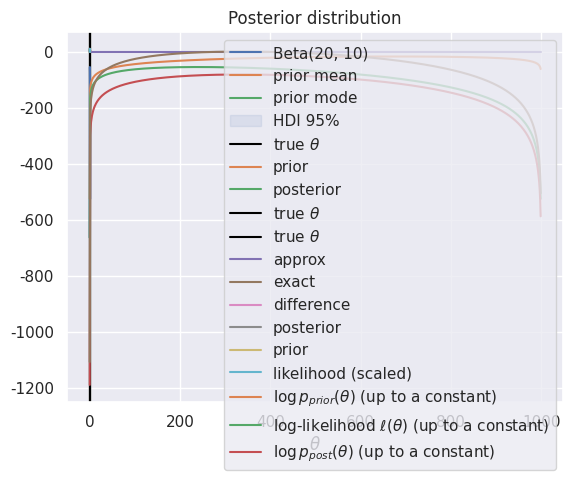

Write the Python code that produced this figure.
import numpy as np
import scipy
import scipy.stats as stats
import matplotlib.pyplot as plt
import seaborn as sns

sns.set()

a = 20 # parameter a of the beta prior
b = 10 # parameter b of the beta prior
theta = 0.25 # true unknown parameter, P(HEAD)
n = 100 # number of coin tosses. Try 5000!

#np.random.seed(42)
#y = np.random.binomial(n, theta) # random number of heads from the distribution from a binomial distribution
y = 24

prior_var = stats.beta(a, b) # the .pdf method contains the probability density function

def prior_dist(theta, a=20, b=10):
    return 1/scipy.special.beta(a,b) * theta**(a-1) * (1-theta)**(b-1) 

assert(np.allclose(prior_var.pdf(0.5) , prior_dist(0.5))) # our implementation is close to scipy.stats

dtheta = 1e-3 # discretization step for theta
theta_vec = np.arange(0, 1, dtheta) # discretized theta range
plt.plot(theta_vec, prior_var.pdf(theta_vec))
plt.xlabel(r"$\theta$");
plt.title(r"Prior distribution of $\theta$");

# See formulas in the lecture notes "The beta-binomial model"
prior_mean = a/(a+b)
prior_mode = (a-1)/(a + b - 2)
prior_sd = np.sqrt(a*b/((a+b)**2*(a+b+1)))
prior_mean, prior_mode, prior_sd

alpha = 0.05
L = prior_var.ppf(alpha/2)
H = prior_var.ppf(1-alpha/2) # ppf = percent point function
HDI = [L, H]
HDI

theta_int = np.linspace(L, H, 1000, endpoint=False)
dtheta_int = theta_int[1] - theta_int[0]
np.sum(prior_var.pdf(theta_int))*dtheta_int

plt.plot(theta_vec, prior_var.pdf(theta_vec), color="C0", label="Beta(20, 10)")
plt.axvline(prior_mean, color="C1", label=r"prior mean")
plt.axvline(prior_mode, color="C2", label=r"prior mode")
plt.axvspan(xmin=L, xmax=H, alpha=0.1, color="C0", label=r"HDI 95%")
plt.axvline(theta, color="black", label=r"true $\theta$")
plt.legend()
plt.xlabel(r"$\theta$");

a_post = a + y
b_post = b + n - y
post_var = stats.beta(a=a_post, b=b_post)

plt.plot(theta_vec, prior_var.pdf(theta_vec), label="prior")
plt.plot(theta_vec, post_var.pdf(theta_vec), label="posterior")
plt.axvline(theta, color="black", label=r"true $\theta$")
plt.legend()
plt.xlabel(r"$\theta$");
plt.title(r"Distribution of $\theta$");

def lik(theta):
    return (theta ** y) * (1 - theta)**(n-y)

lik_vec = lik(theta_vec)

def lik_exact(theta):
    return scipy.stats.binom.pmf(k=y, n=n, p=theta) # pmf = probability mass function

lik_vec_exact = lik_exact(theta_vec) # likelihood

plt.plot(theta_vec, lik_vec)
#plt.axvline(theta_ml, color="red")
plt.axvline(theta, color="black", label=r"true $\theta$")
plt.xlabel(r"$\theta$");
plt.title("Likelihood");

theta_ml = theta_vec[np.argmax(lik_vec)] # the gridding way
# theta_ml = y/n (can also be computed in closed-form!)
# theta_ml = scipy.optimize.minimize(lambda theta: -1e24*lik(theta), x0=0.5)

theta_map = (a_post-1)/(a_post+b_post-2); theta_map # analytical solution

# theta_map = theta_vec[np.argmax(post_dist.pdf(theta_vec))] # numerical solution (gridding)
# theta_map = scipy.optimize.minimize(lambda theta: -post_dist.pdf(theta), x0=0.5) # numerical solution (optimization)

theta_mean = (a_post)/(a_post+b_post); theta_mean # analytical solution 

np.sum(theta_vec * post_var.pdf(theta_vec)) * dtheta # numerical solution (integration)

p_theta_post = lik_vec * prior_var.pdf(theta_vec)
Z = (np.sum(p_theta_post) * dtheta)
p_theta_post = p_theta_post/Z

np.allclose(p_theta_post, post_var.pdf(theta_vec))

plt.plot(theta_vec, p_theta_post, label="approx")
plt.plot(theta_vec, post_var.pdf(theta_vec), label="exact")
plt.plot(theta_vec, p_theta_post - post_var.pdf(theta_vec), label="difference")
plt.xlabel(r"$\theta$");
plt.legend()
plt.title("Posterior distribution");

lik_vec_scaled = lik_vec/((np.sum(lik_vec) * dtheta))

plt.plot(theta_vec, post_var.pdf(theta_vec), label="posterior")
plt.plot(theta_vec, prior_var.pdf(theta_vec), label="prior")
plt.plot(theta_vec, lik_vec_scaled, label="likelihood (scaled)")


plt.xlabel(r"$\theta$");
plt.legend()
plt.title("Posterior, prior, and scaled likelihood");

def log_lik(theta):
    theta = np.where(theta==0, 1e-12, theta) # avoids a numerical issue for theta=0
    theta = np.where(theta==1, 1-1e-12, theta) # avoids a numerical issue for theta=1
    return y*np.log(theta)  + (n-y)*np.log(1 - theta)

log_lik_vec = log_lik(theta_vec) # log-likelihood, up to a constant additive factor

plt.plot(theta_vec, log_lik_vec)
plt.xlabel(r"$\theta$");
plt.title("Log-likelihood (up to a constant)");

def log_prior(theta):
    theta = np.where(theta==0, 1e-12, theta) # avoids a numerical issue for theta=0
    theta = np.where(theta==1, 1-1e-12, theta) # avoids a numerical issue for theta=1
    return (a-1) * np.log(theta) + (b-1) * np.log(1-theta)

log_prior_vec = log_prior(theta_vec) # or use logprior fron scipy.stats
#log_prior_vec = prior_var.logpdf(theta_vec) # or derive it analytically...

log_post_vec = log_prior_vec + log_lik_vec # again, up to an additive constant

plt.plot(log_prior_vec, label=r"$\log p_{prior}(\theta)$ (up to a constant)")
plt.plot(log_lik_vec, label=r"log-likelihood $\ell(\theta)$ (up to a constant)")
plt.plot(log_post_vec, label=r"$\log p_{post}(\theta)$ (up to a constant)")
plt.legend();

plt.plot(np.exp(log_post_vec));

log_post_scaled = log_post_vec - np.max(log_post_vec)
plt.plot(log_post_scaled);

plt.title("Unnormalized posterior distribution")
plt.plot(theta_vec, np.exp(log_post_scaled));

post_unnorm = np.exp(log_post_scaled)
Z = np.sum(post_unnorm)*dtheta
post_norm = post_unnorm/Z

plt.title("Posterior distribution")
plt.plot(theta_vec, post_norm, label="Normalized")
plt.plot(theta_vec, post_var.pdf(theta_vec), label="Exact");

LSE = scipy.special.logsumexp(log_post_vec)
post_norm_ = np.exp(log_post_vec - LSE)

np.sum(post_norm_)

post_norm = np.exp(log_post_vec - LSE)/dtheta

plt.plot(theta_vec, post_norm);

def logsumexp(x):
    c = x.max()
    return c + np.log(np.sum(np.exp(x - c)))